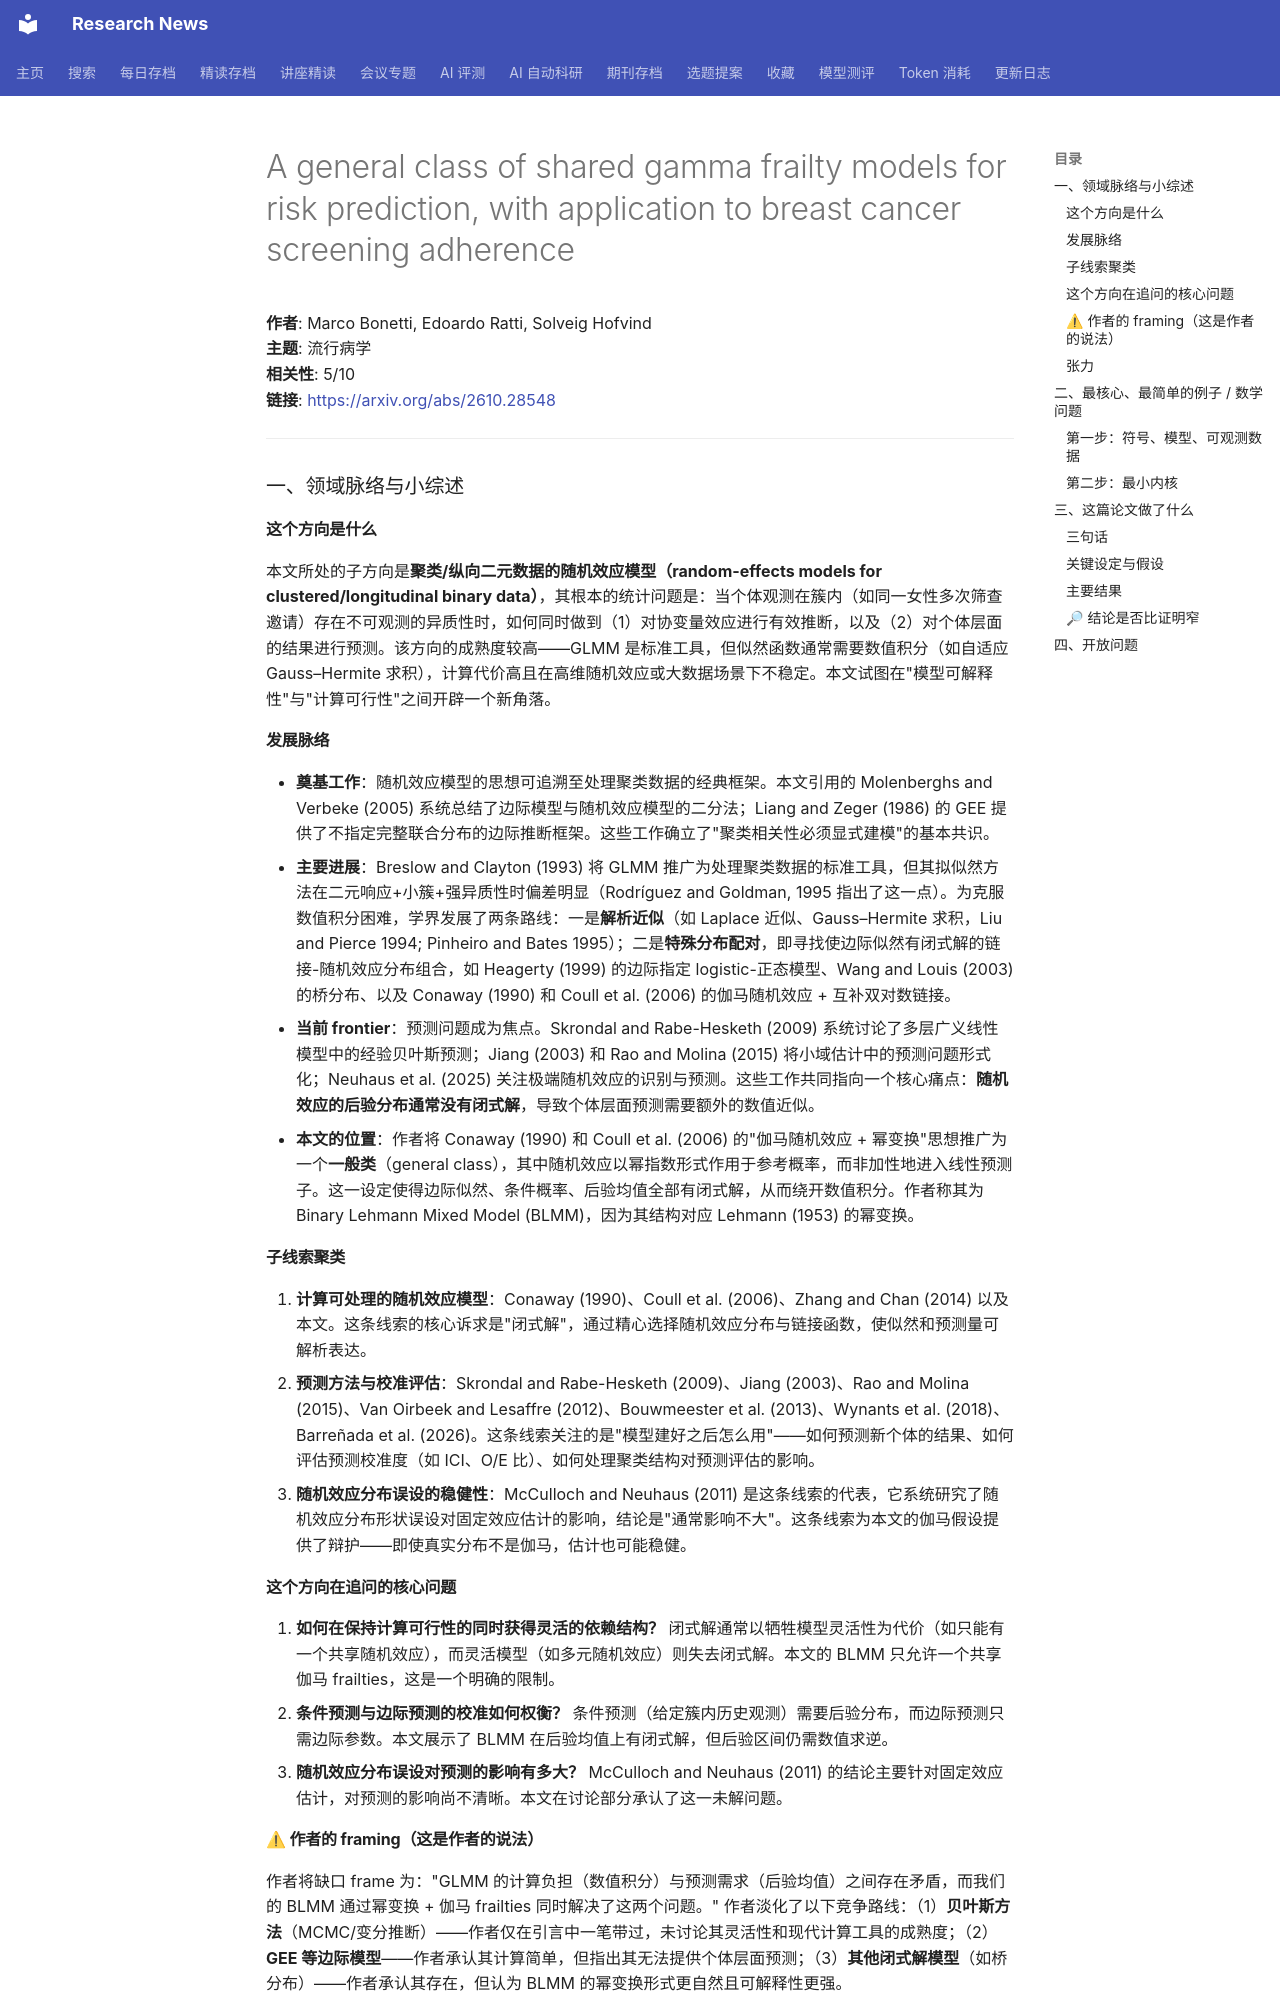

repository: cxy0714/research-news · page: deep_reads/2026-10-20-2610.28548/index.html · generator: mkdocs

# A general class of shared gamma frailty models for risk prediction, with application to breast cancer screening adherence

**作者**: Marco Bonetti, Edoardo Ratti, Solveig Hofvind  
**主题**: 流行病学  
**相关性**: 5/10  
**链接**: <https://arxiv.org/abs/2610.28548>

---

### 一、领域脉络与小综述

#### 这个方向是什么

本文所处的子方向是**聚类/纵向二元数据的随机效应模型（random-effects models for clustered/longitudinal binary data）**，其根本的统计问题是：当个体观测在簇内（如同一女性多次筛查邀请）存在不可观测的异质性时，如何同时做到（1）对协变量效应进行有效推断，以及（2）对个体层面的结果进行预测。该方向的成熟度较高——GLMM 是标准工具，但似然函数通常需要数值积分（如自适应 Gauss–Hermite 求积），计算代价高且在高维随机效应或大数据场景下不稳定。本文试图在"模型可解释性"与"计算可行性"之间开辟一个新角落。

#### 发展脉络

- **奠基工作**：随机效应模型的思想可追溯至处理聚类数据的经典框架。本文引用的 Molenberghs and Verbeke (2005) 系统总结了边际模型与随机效应模型的二分法；Liang and Zeger (1986) 的 GEE 提供了不指定完整联合分布的边际推断框架。这些工作确立了"聚类相关性必须显式建模"的基本共识。
- **主要进展**：Breslow and Clayton (1993) 将 GLMM 推广为处理聚类数据的标准工具，但其拟似然方法在二元响应+小簇+强异质性时偏差明显（Rodríguez and Goldman, 1995 指出了这一点）。为克服数值积分困难，学界发展了两条路线：一是**解析近似**（如 Laplace 近似、Gauss–Hermite 求积，Liu and Pierce 1994; Pinheiro and Bates 1995）；二是**特殊分布配对**，即寻找使边际似然有闭式解的链接-随机效应分布组合，如 Heagerty (1999) 的边际指定 logistic-正态模型、Wang and Louis (2003) 的桥分布、以及 Conaway (1990) 和 Coull et al. (2006) 的伽马随机效应 + 互补双对数链接。
- **当前 frontier**：预测问题成为焦点。Skrondal and Rabe-Hesketh (2009) 系统讨论了多层广义线性模型中的经验贝叶斯预测；Jiang (2003) 和 Rao and Molina (2015) 将小域估计中的预测问题形式化；Neuhaus et al. (2025) 关注极端随机效应的识别与预测。这些工作共同指向一个核心痛点：**随机效应的后验分布通常没有闭式解**，导致个体层面预测需要额外的数值近似。
- **本文的位置**：作者将 Conaway (1990) 和 Coull et al. (2006) 的"伽马随机效应 + 幂变换"思想推广为一个**一般类**（general class），其中随机效应以幂指数形式作用于参考概率，而非加性地进入线性预测子。这一设定使得边际似然、条件概率、后验均值全部有闭式解，从而绕开数值积分。作者称其为 Binary Lehmann Mixed Model (BLMM)，因为其结构对应 Lehmann (1953) 的幂变换。

#### 子线索聚类

1. **计算可处理的随机效应模型**：Conaway (1990)、Coull et al. (2006)、Zhang and Chan (2014) 以及本文。这条线索的核心诉求是"闭式解"，通过精心选择随机效应分布与链接函数，使似然和预测量可解析表达。
2. **预测方法与校准评估**：Skrondal and Rabe-Hesketh (2009)、Jiang (2003)、Rao and Molina (2015)、Van Oirbeek and Lesaffre (2012)、Bouwmeester et al. (2013)、Wynants et al. (2018)、Barreñada et al. (2026)。这条线索关注的是"模型建好之后怎么用"——如何预测新个体的结果、如何评估预测校准度（如 ICI、O/E 比）、如何处理聚类结构对预测评估的影响。
3. **随机效应分布误设的稳健性**：McCulloch and Neuhaus (2011) 是这条线索的代表，它系统研究了随机效应分布形状误设对固定效应估计的影响，结论是"通常影响不大"。这条线索为本文的伽马假设提供了辩护——即使真实分布不是伽马，估计也可能稳健。

#### 这个方向在追问的核心问题

1. **如何在保持计算可行性的同时获得灵活的依赖结构？** 闭式解通常以牺牲模型灵活性为代价（如只能有一个共享随机效应），而灵活模型（如多元随机效应）则失去闭式解。本文的 BLMM 只允许一个共享伽马 frailties，这是一个明确的限制。
2. **条件预测与边际预测的校准如何权衡？** 条件预测（给定簇内历史观测）需要后验分布，而边际预测只需边际参数。本文展示了 BLMM 在后验均值上有闭式解，但后验区间仍需数值求逆。
3. **随机效应分布误设对预测的影响有多大？** McCulloch and Neuhaus (2011) 的结论主要针对固定效应估计，对预测的影响尚不清晰。本文在讨论部分承认了这一未解问题。

#### ⚠ 作者的 framing（这是作者的说法）

作者将缺口 frame 为："GLMM 的计算负担（数值积分）与预测需求（后验均值）之间存在矛盾，而我们的 BLMM 通过幂变换 + 伽马 frailties 同时解决了这两个问题。" 作者淡化了以下竞争路线：（1）**贝叶斯方法**（MCMC/变分推断）——作者仅在引言中一笔带过，未讨论其灵活性和现代计算工具的成熟度；（2）**GEE 等边际模型**——作者承认其计算简单，但指出其无法提供个体层面预测；（3）**其他闭式解模型**（如桥分布）——作者承认其存在，但认为 BLMM 的幂变换形式更自然且可解释性更强。

**值得注意的缺失**：引言中未引用任何关于**高维固定效应**（如 LASSO/正则化 GLMM）或**半参数随机效应模型**的工作。对于一个声称"一般类"的模型框架，缺乏与这些现代方向的对话是一个明显的空白。

#### 张力

未见明显对立引用。但存在一个隐含张力：McCulloch and Neuhaus (2011) 的"分布误设不严重"结论与本文对伽马分布的坚持之间存在微妙矛盾——如果误设确实不严重，那么 BLMM 的闭式解优势就更加突出；但如果误设影响预测（而非估计），则 BLMM 的伽马假设可能成为短板。作者在讨论中承认了这一点，但未给出定量证据。

---

### 二、最核心、最简单的例子 / 数学问题
